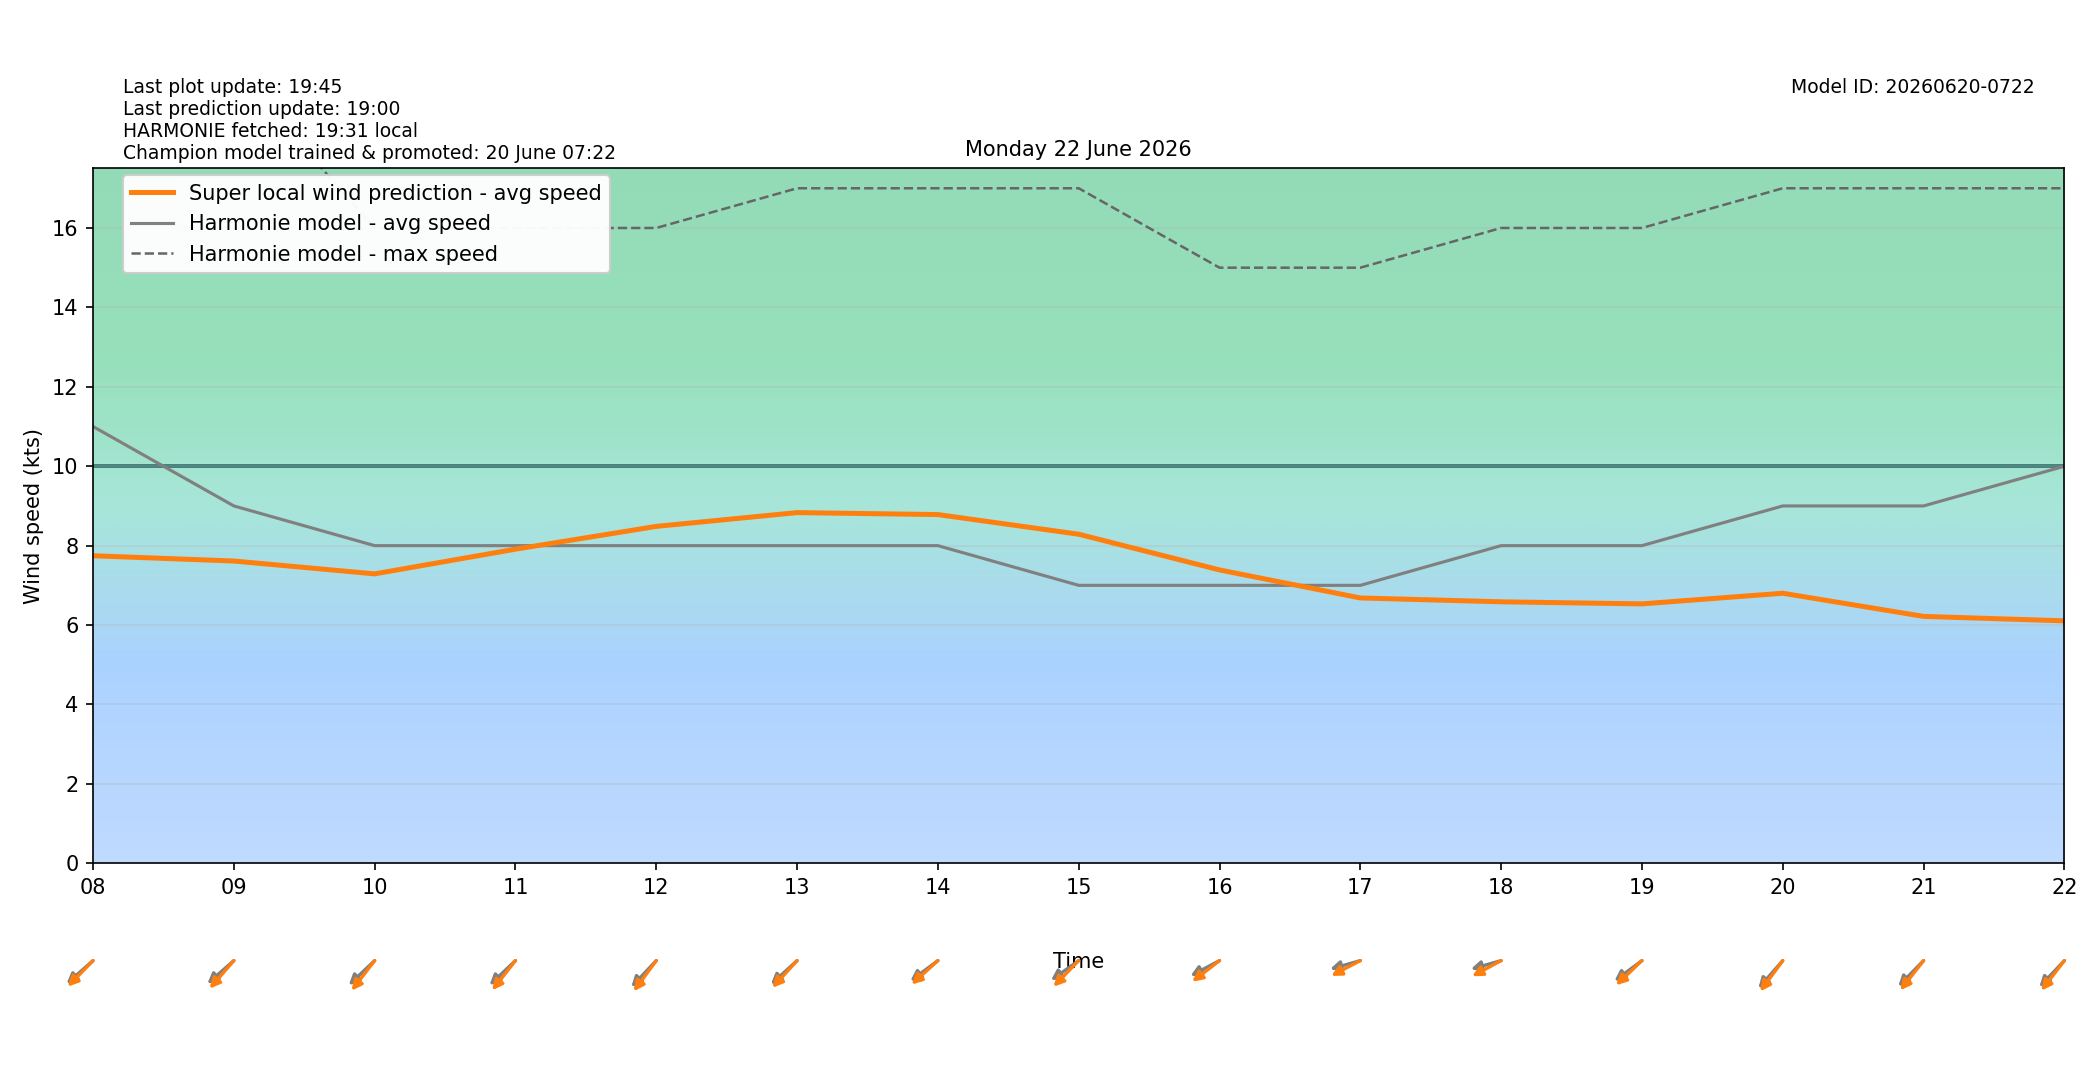

Values plotted in this chart, from the file beside it:
target_time_utc, target_time_local, hour_utc, hour_local, forecast_wind_speed, forecast_wind_min, forecast_wind_max, lstm_pred_wind_speed, delta_speed_lstm_minus_forecast, forecast_wind_dir_deg, lstm_pred_wind_dir_deg, delta_dir_lstm_minus_forecast
2026-06-21T22:00:00Z, 2026-06-22T00:00:00+0200, 22, 00, 11.0, 11.0, 19.0, 6.609, -4.391, 54.0, 59.29, 5.292
2026-06-21T23:00:00Z, 2026-06-22T01:00:00+0200, 23, 01, 11.0, 11.0, 20.0, 6.529, -4.471, 59.0, 59.95, 0.9488
2026-06-22T00:00:00Z, 2026-06-22T02:00:00+0200, 00, 02, 10.0, 10.0, 20.0, 6.153, -3.847, 59.0, 60.38, 1.384
2026-06-22T01:00:00Z, 2026-06-22T03:00:00+0200, 01, 03, 11.0, 11.0, 20.0, 6.607, -4.393, 57.0, 57.99, 0.9935
2026-06-22T02:00:00Z, 2026-06-22T04:00:00+0200, 02, 04, 10.0, 10.0, 20.0, 6.221, -3.779, 60.0, 60.31, 0.3053
2026-06-22T03:00:00Z, 2026-06-22T05:00:00+0200, 03, 05, 10.0, 10.0, 19.0, 6.039, -3.961, 64.0, 59.76, -4.241
2026-06-22T04:00:00Z, 2026-06-22T06:00:00+0200, 04, 06, 9.0, 9.0, 18.0, 6.089, -2.911, 53.0, 48.65, -4.35
2026-06-22T05:00:00Z, 2026-06-22T07:00:00+0200, 05, 07, 10.0, 10.0, 18.0, 6.721, -3.279, 55.0, 51.62, -3.382
2026-06-22T06:00:00Z, 2026-06-22T08:00:00+0200, 06, 08, 11.0, 11.0, 20.0, 7.745, -3.255, 59.0, 54.88, -4.118
2026-06-22T07:00:00Z, 2026-06-22T09:00:00+0200, 07, 09, 9.0, 9.0, 20.0, 7.613, -1.387, 59.0, 51.67, -7.329
2026-06-22T08:00:00Z, 2026-06-22T10:00:00+0200, 08, 10, 8.0, 8.0, 16.0, 7.289, -0.7108, 57.0, 48.21, -8.785
2026-06-22T09:00:00Z, 2026-06-22T11:00:00+0200, 09, 11, 8.0, 8.0, 16.0, 7.911, -0.08896, 57.0, 48.88, -8.119
2026-06-22T10:00:00Z, 2026-06-22T12:00:00+0200, 10, 12, 8.0, 8.0, 16.0, 8.485, 0.4852, 54.0, 47.1, -6.896
2026-06-22T11:00:00Z, 2026-06-22T13:00:00+0200, 11, 13, 8.0, 8.0, 17.0, 8.832, 0.8321, 58.0, 53.09, -4.905
2026-06-22T12:00:00Z, 2026-06-22T14:00:00+0200, 12, 14, 8.0, 8.0, 17.0, 8.782, 0.7824, 63.0, 58.13, -4.869
2026-06-22T13:00:00Z, 2026-06-22T15:00:00+0200, 13, 15, 7.0, 7.0, 17.0, 8.288, 1.288, 64.0, 54.74, -9.257
2026-06-22T14:00:00Z, 2026-06-22T16:00:00+0200, 14, 16, 7.0, 7.0, 15.0, 7.388, 0.3885, 70.0, 62.07, -7.935
2026-06-22T15:00:00Z, 2026-06-22T17:00:00+0200, 15, 17, 7.0, 7.0, 15.0, 6.683, -0.3174, 79.0, 70.2, -8.802
2026-06-22T16:00:00Z, 2026-06-22T18:00:00+0200, 16, 18, 8.0, 8.0, 16.0, 6.586, -1.414, 79.0, 69.7, -9.301
2026-06-22T17:00:00Z, 2026-06-22T19:00:00+0200, 17, 19, 8.0, 8.0, 16.0, 6.533, -1.467, 63.0, 56.9, -6.104
2026-06-22T18:00:00Z, 2026-06-22T20:00:00+0200, 18, 20, 9.0, 9.0, 17.0, 6.802, -2.198, 52.0, 46.88, -5.121
2026-06-22T19:00:00Z, 2026-06-22T21:00:00+0200, 19, 21, 9.0, 9.0, 17.0, 6.218, -2.782, 55.0, 48.76, -6.24
2026-06-22T20:00:00Z, 2026-06-22T22:00:00+0200, 20, 22, 10.0, 10.0, 17.0, 6.106, -3.894, 54.0, 48.23, -5.772
2026-06-22T21:00:00Z, 2026-06-22T23:00:00+0200, 21, 23, 8.0, 8.0, 17.0, 5.205, -2.795, 56.0, 50.8, -5.196
